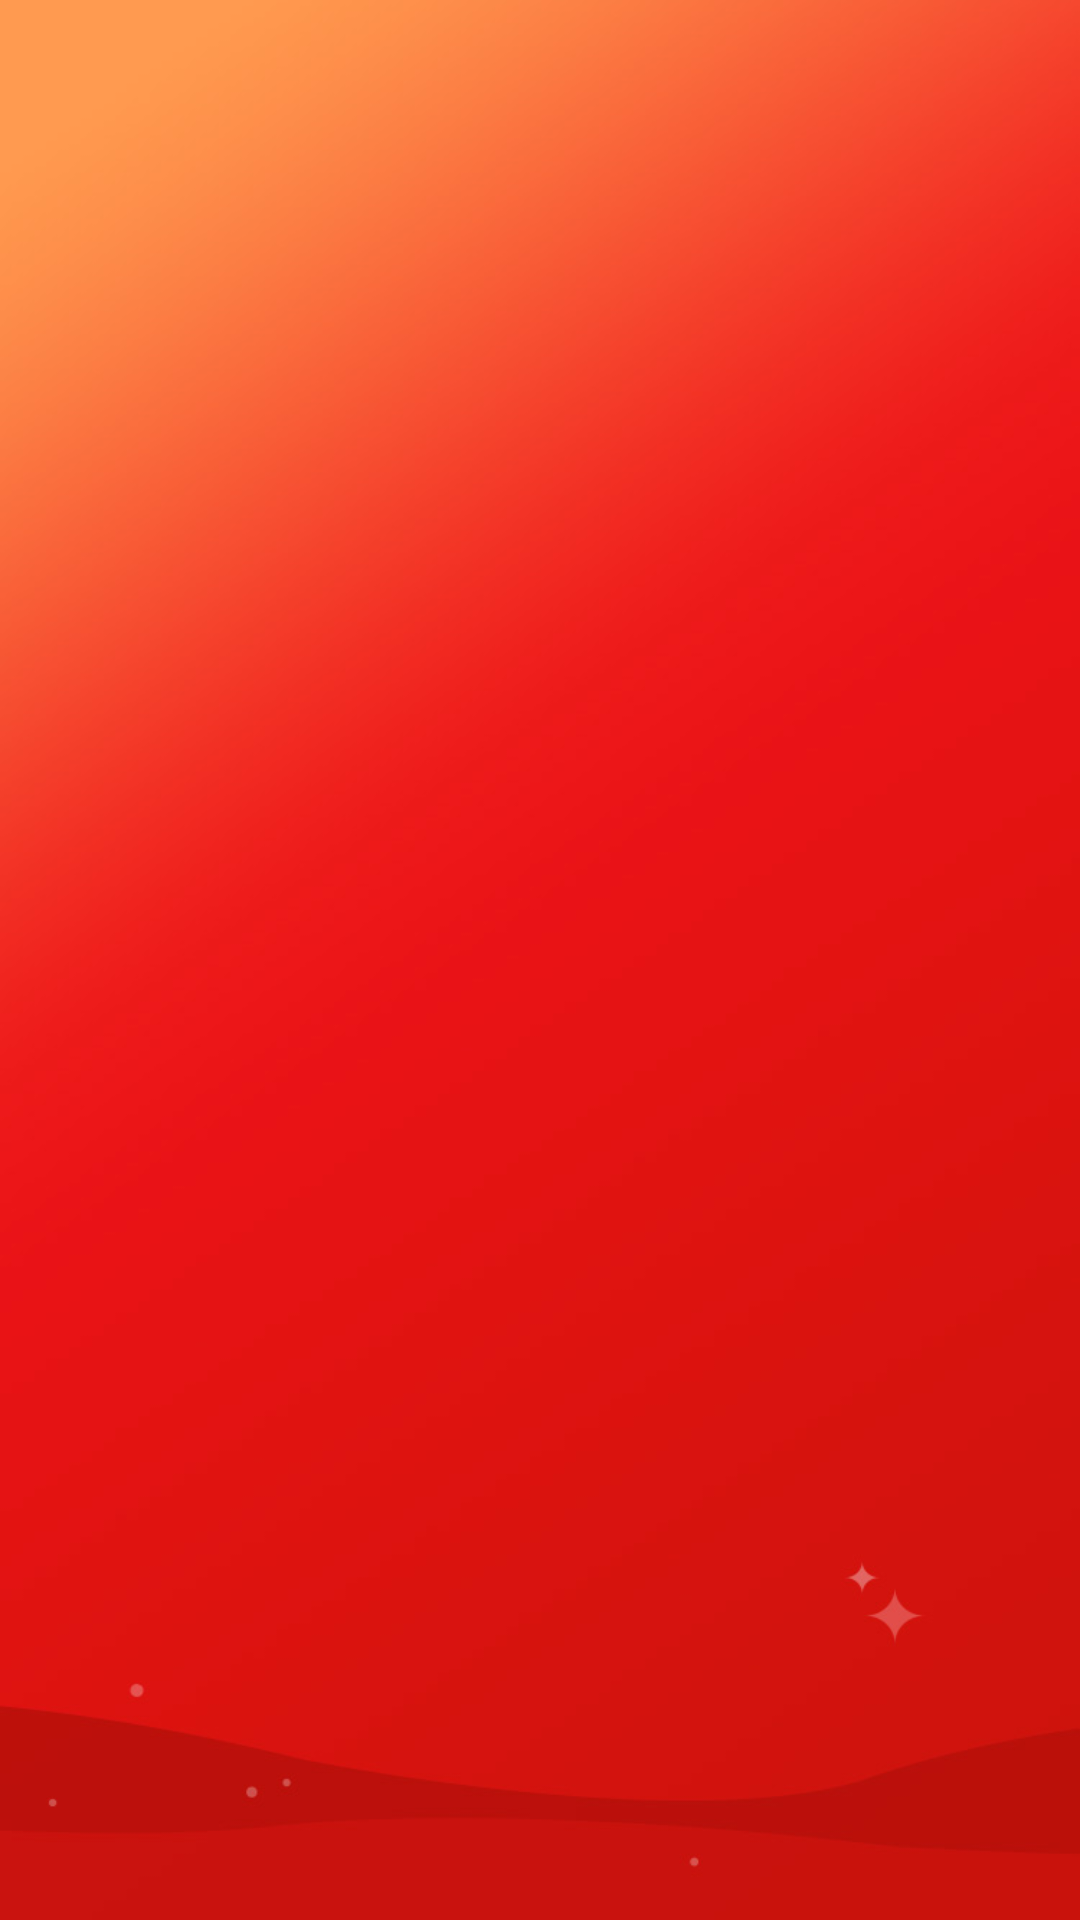

The Android layout XML behind this screen, and the referenced resources:
<!-- AndroidManifest.xml: application theme AppTheme -->
<!-- res/layout/activity_loading.xml -->
<?xml version="1.0" encoding="utf-8"?>
<android.support.constraint.ConstraintLayout xmlns:android="http://schemas.android.com/apk/res/android"
    xmlns:tools="http://schemas.android.com/tools"
    android:layout_width="match_parent"
    android:layout_height="match_parent"
    android:background="@mipmap/bg_login"
    tools:context=".LoadingActivity">

    <android.support.v4.view.ViewPager
        android:id="@+id/pager"
        android:layout_width="match_parent"
        android:layout_height="match_parent" />

</android.support.constraint.ConstraintLayout>
<!-- resources referenced by this layout -->
<resources>
  <!-- mipmap bg_login: jpg bitmap (mipmap-xhdpi, 31147 bytes) -->
  <style name="AppTheme" parent="Theme.AppCompat.Light.NoActionBar">
          
          <item name="colorPrimary">@color/colorPrimary</item>
          <item name="colorPrimaryDark">@color/colorPrimaryDark</item>
          <item name="colorAccent">@color/colorAccent</item>
          <item name="android:windowBackground">@color/bg_app</item>
      </style>
  <color name="colorPrimary">#f53229</color>
  <color name="colorPrimaryDark">#f53229</color>
  <color name="colorAccent">#FF4081</color>
  <color name="bg_app">#f8f8f8</color>
</resources>
